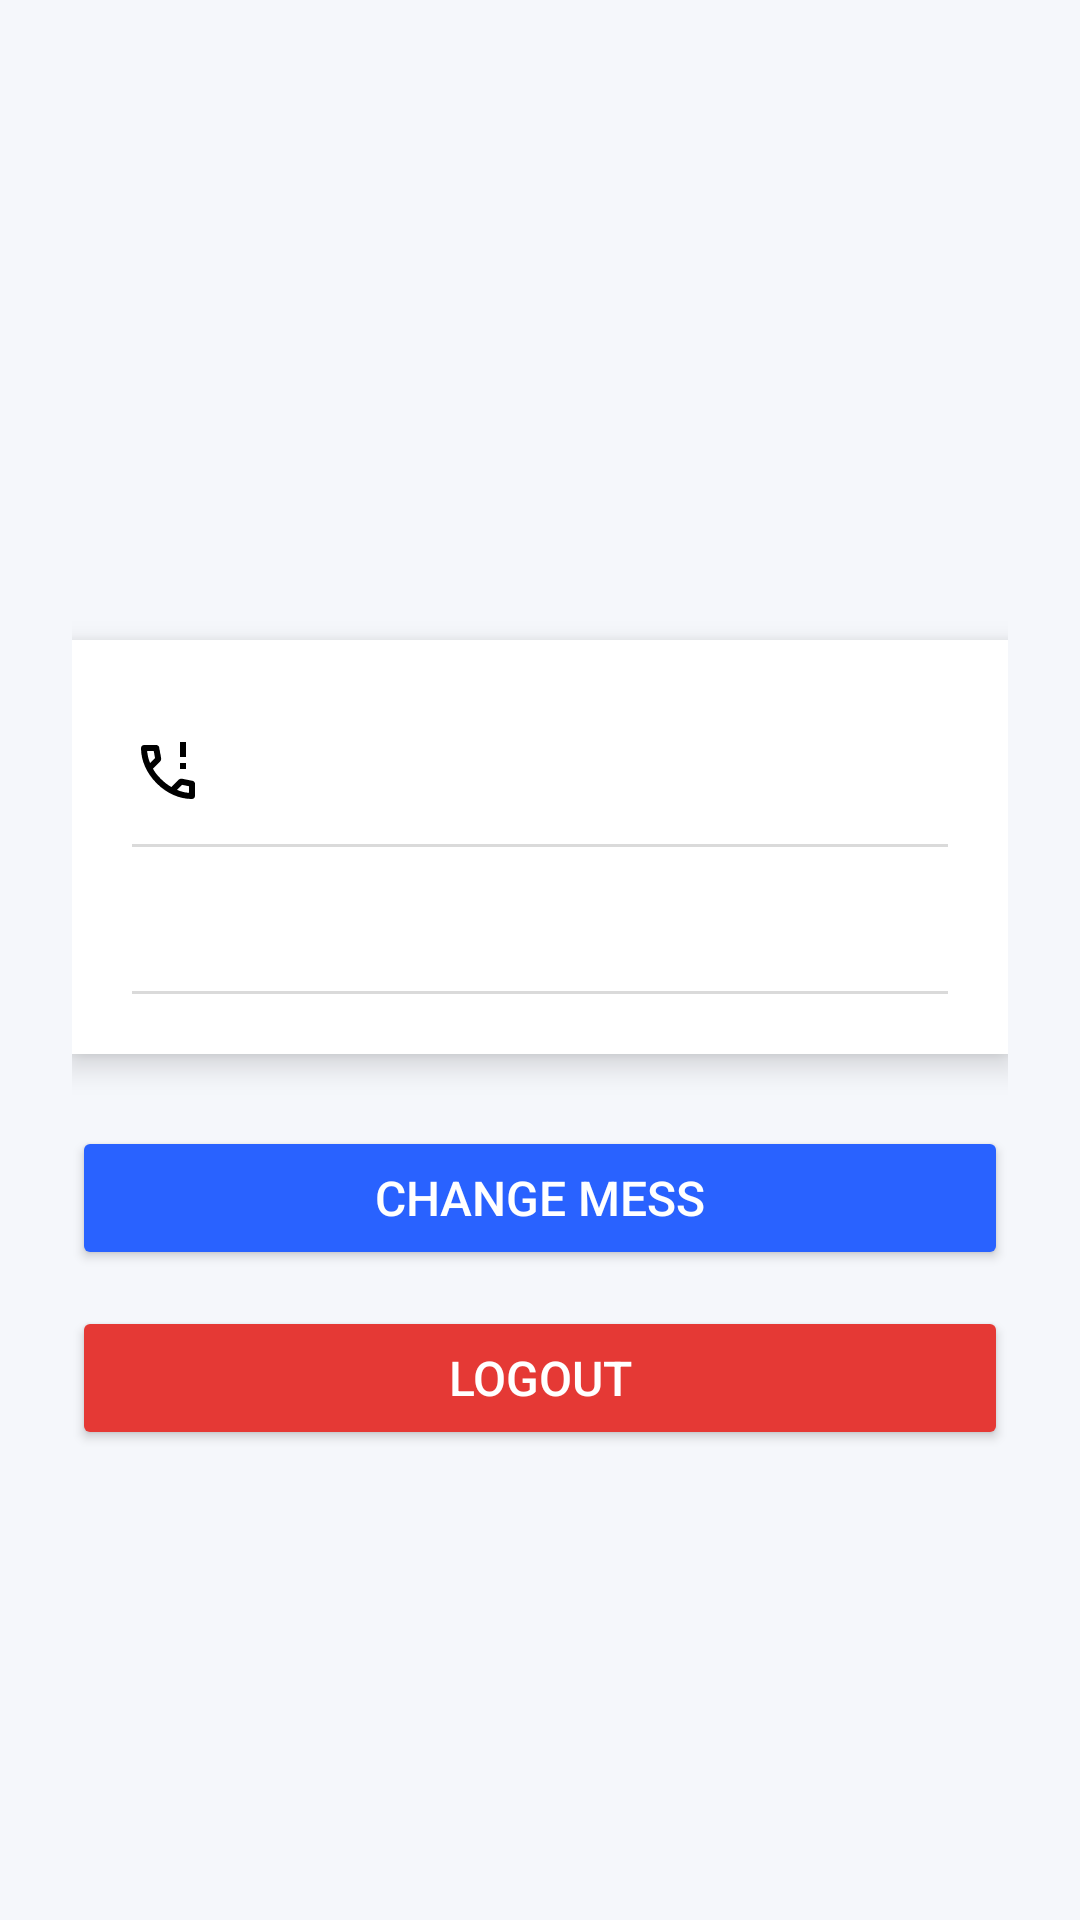

Produce the Android XML layout that renders to this screen, including the resource entries it uses.
<!-- AndroidManifest.xml: application theme Base.Theme.MessManagementApp -->
<!-- res/layout/fragment_profile.xml -->
<?xml version="1.0" encoding="utf-8"?>
<ScrollView xmlns:android="http://schemas.android.com/apk/res/android"
    xmlns:tools="http://schemas.android.com/tools"
    android:layout_width="match_parent"
    android:layout_height="match_parent"
    android:background="#F5F7FB"
    tools:context=".presentation.fragments.ProfileFragment"
    tools:ignore="HardcodedText">

    <LinearLayout
        android:layout_width="match_parent"
        android:layout_height="wrap_content"
        android:gravity="center_horizontal"
        android:orientation="vertical"
        android:padding="24dp">

        
        <ImageView
            android:id="@+id/imgProfilePicture"
            android:layout_width="120dp"
            android:layout_height="120dp"
            android:background="@drawable/ic_person"
            android:contentDescription="Profile Picture"
            android:padding="20dp"
            android:scaleType="centerInside" />

        <TextView
            android:id="@+id/tvProfileName"
            android:layout_width="wrap_content"
            android:layout_height="wrap_content"
            android:layout_marginTop="16dp"
            android:text=""
            android:textColor="#1A1A1A"
            android:textSize="22sp"
            android:textStyle="bold" />


        
        <LinearLayout
            android:layout_width="match_parent"
            android:layout_height="wrap_content"
            android:layout_marginTop="24dp"
            android:background="#FFFFFF"
            android:elevation="6dp"
            android:orientation="vertical"
            android:padding="20dp">


            
            <LinearLayout
                android:layout_width="match_parent"
                android:layout_height="wrap_content"
                android:gravity="center_vertical"
                android:orientation="horizontal"
                android:paddingVertical="12dp"
                tools:ignore="UseCompoundDrawables">

                <ImageView
                    android:layout_width="24dp"
                    android:layout_height="24dp"
                    android:contentDescription="Phone"
                    android:src="@drawable/ic_phone" />

                <TextView
                    android:id="@+id/tvPhone"
                    android:layout_width="match_parent"
                    android:layout_height="wrap_content"
                    android:layout_marginStart="12dp"
                    android:text=""
                    android:textColor="#1A1A1A"
                    android:textSize="16sp" />

            </LinearLayout>

            
            <View
                android:layout_width="match_parent"
                android:layout_height="1dp"
                android:background="#DADADA" />

            
            <LinearLayout
                android:layout_width="match_parent"
                android:layout_height="wrap_content"
                android:gravity="center_vertical"
                android:orientation="horizontal"
                android:paddingVertical="12dp"
                tools:ignore="UseCompoundDrawables">

                <ImageView
                    android:layout_width="24dp"
                    android:layout_height="24dp"
                    android:contentDescription="Email"
                    android:src="@drawable/ic_email" />

                <TextView
                    android:id="@+id/tvEmail"
                    android:layout_width="match_parent"
                    android:layout_height="wrap_content"
                    android:layout_marginStart="12dp"
                    android:text=""
                    android:textColor="#1A1A1A"
                    android:textSize="16sp" />

            </LinearLayout>

            
            <View
                android:layout_width="match_parent"
                android:layout_height="1dp"
                android:background="#DADADA" />

        </LinearLayout>

        
        <Button
            android:id="@+id/btnEditMess"
            android:layout_width="match_parent"
            android:layout_height="wrap_content"
            android:layout_marginTop="24dp"
            android:backgroundTint="@color/button_bg"
            android:padding="12dp"
            android:text="Change Mess"
            android:textColor="@color/white"
            android:textSize="16sp" />

        <Button
            android:id="@+id/btnLogout"
            android:layout_width="match_parent"
            android:layout_height="wrap_content"
            android:layout_marginTop="12dp"
            android:backgroundTint="@color/button_red_bg"
            android:padding="12dp"
            android:text="Logout"
            android:textColor="@color/white"
            android:textSize="16sp" />

    </LinearLayout>

</ScrollView>
<!-- resources referenced by this layout -->
<resources>
  <color name="button_bg">#2962FF</color>
  <color name="button_red_bg">#E53935</color>
  <color name="white">#FFFFFFFF</color>
  <!-- drawable ic_phone (drawable) -->
  <vector xmlns:android="http://schemas.android.com/apk/res/android" android:height="24dp" android:tint="#000000" android:viewportHeight="960" android:viewportWidth="960" android:width="24dp">
        
      <path android:fillColor="@android:color/white" android:pathData="M640,440L640,360L720,360L720,440L640,440ZM640,280L640,80L720,80L720,280L640,280ZM798,840Q673,840 551,785.5Q429,731 329,631Q229,531 174.5,409Q120,287 120,162Q120,144 132,132Q144,120 162,120L324,120Q338,120 349,129.5Q360,139 362,152L388,292Q390,308 387,319Q384,330 376,338L279,436Q299,473 326.5,507.5Q354,542 387,574Q418,605 452,631.5Q486,658 524,680L618,586Q627,577 641.5,572.5Q656,568 670,570L808,598Q822,602 831,612.5Q840,623 840,636L840,798Q840,816 828,828Q816,840 798,840ZM241,360L307,294Q307,294 307,294Q307,294 307,294L290,200Q290,200 290,200Q290,200 290,200L201,200Q201,200 201,200Q201,200 201,200Q206,241 215,281Q224,321 241,360ZM599,718Q638,735 678.5,745Q719,755 760,758Q760,758 760,758Q760,758 760,758L760,670Q760,670 760,670Q760,670 760,670L666,651Q666,651 666,651Q666,651 666,651L599,718ZM241,360Q241,360 241,360Q241,360 241,360Q241,360 241,360Q241,360 241,360L241,360Q241,360 241,360Q241,360 241,360L241,360Q241,360 241,360Q241,360 241,360ZM599,718L599,718Q599,718 599,718Q599,718 599,718L599,718Q599,718 599,718Q599,718 599,718L599,718Q599,718 599,718Q599,718 599,718Q599,718 599,718Q599,718 599,718Z"/>
      
  </vector>
  <style name="Base.Theme.MessManagementApp" parent="Theme.Material3.DayNight.NoActionBar">
      </style>
</resources>
